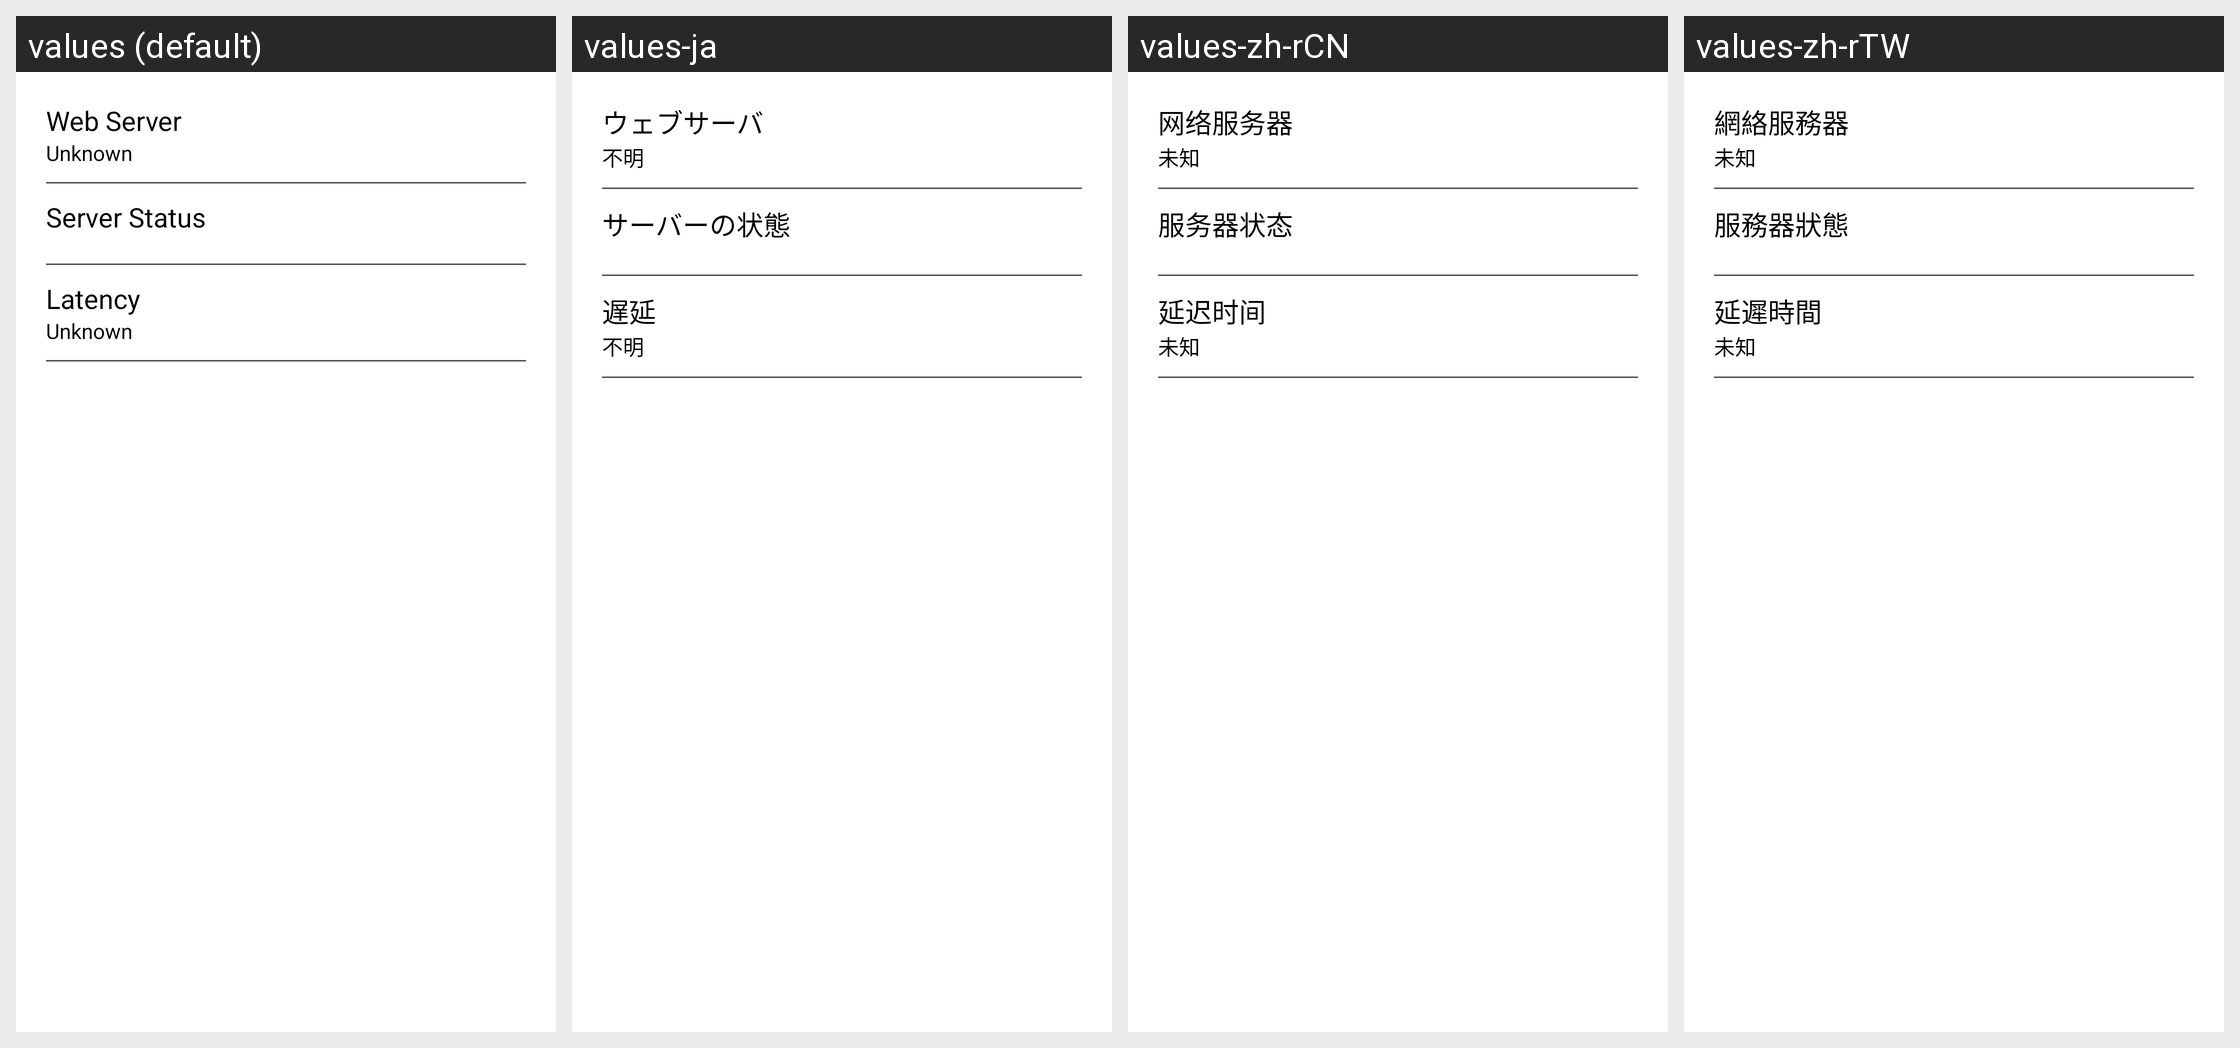

For this localized Android screen grid, give each drawn string resource with its value in every locale shown.
Android screen res/layout/latency.xml rendered under 4 locales, left to right: values (default), values-ja, values-zh-rCN, values-zh-rTW. Device: Nexus 5 (rendered at 1080×1920; each locale shown at half size, 540×960, under a caption strip naming it); theme AppTheme.
Other locales in the repository, not shown: values-el, values-es, values-es-rUS, values-hi, values-ur, values-vi.
Strings drawn on this screen, with the default value and each locale's value (text and hints the layout hard-codes, and strings that could not be matched under every locale, appear in the picture but are not listed):

web_server
  values: Web Server
  values-ja: ウェブサーバ
  values-zh-rCN: 网络服务器
  values-zh-rTW: 網絡服務器

unknown
  values: Unknown
  values-ja: 不明
  values-zh-rCN: 未知
  values-zh-rTW: 未知

server_status
  values: Server Status
  values-ja: サーバーの状態
  values-zh-rCN: 服务器状态
  values-zh-rTW: 服務器狀態

latency
  values: Latency
  values-ja: 遅延
  values-zh-rCN: 延迟时间
  values-zh-rTW: 延遲時間
